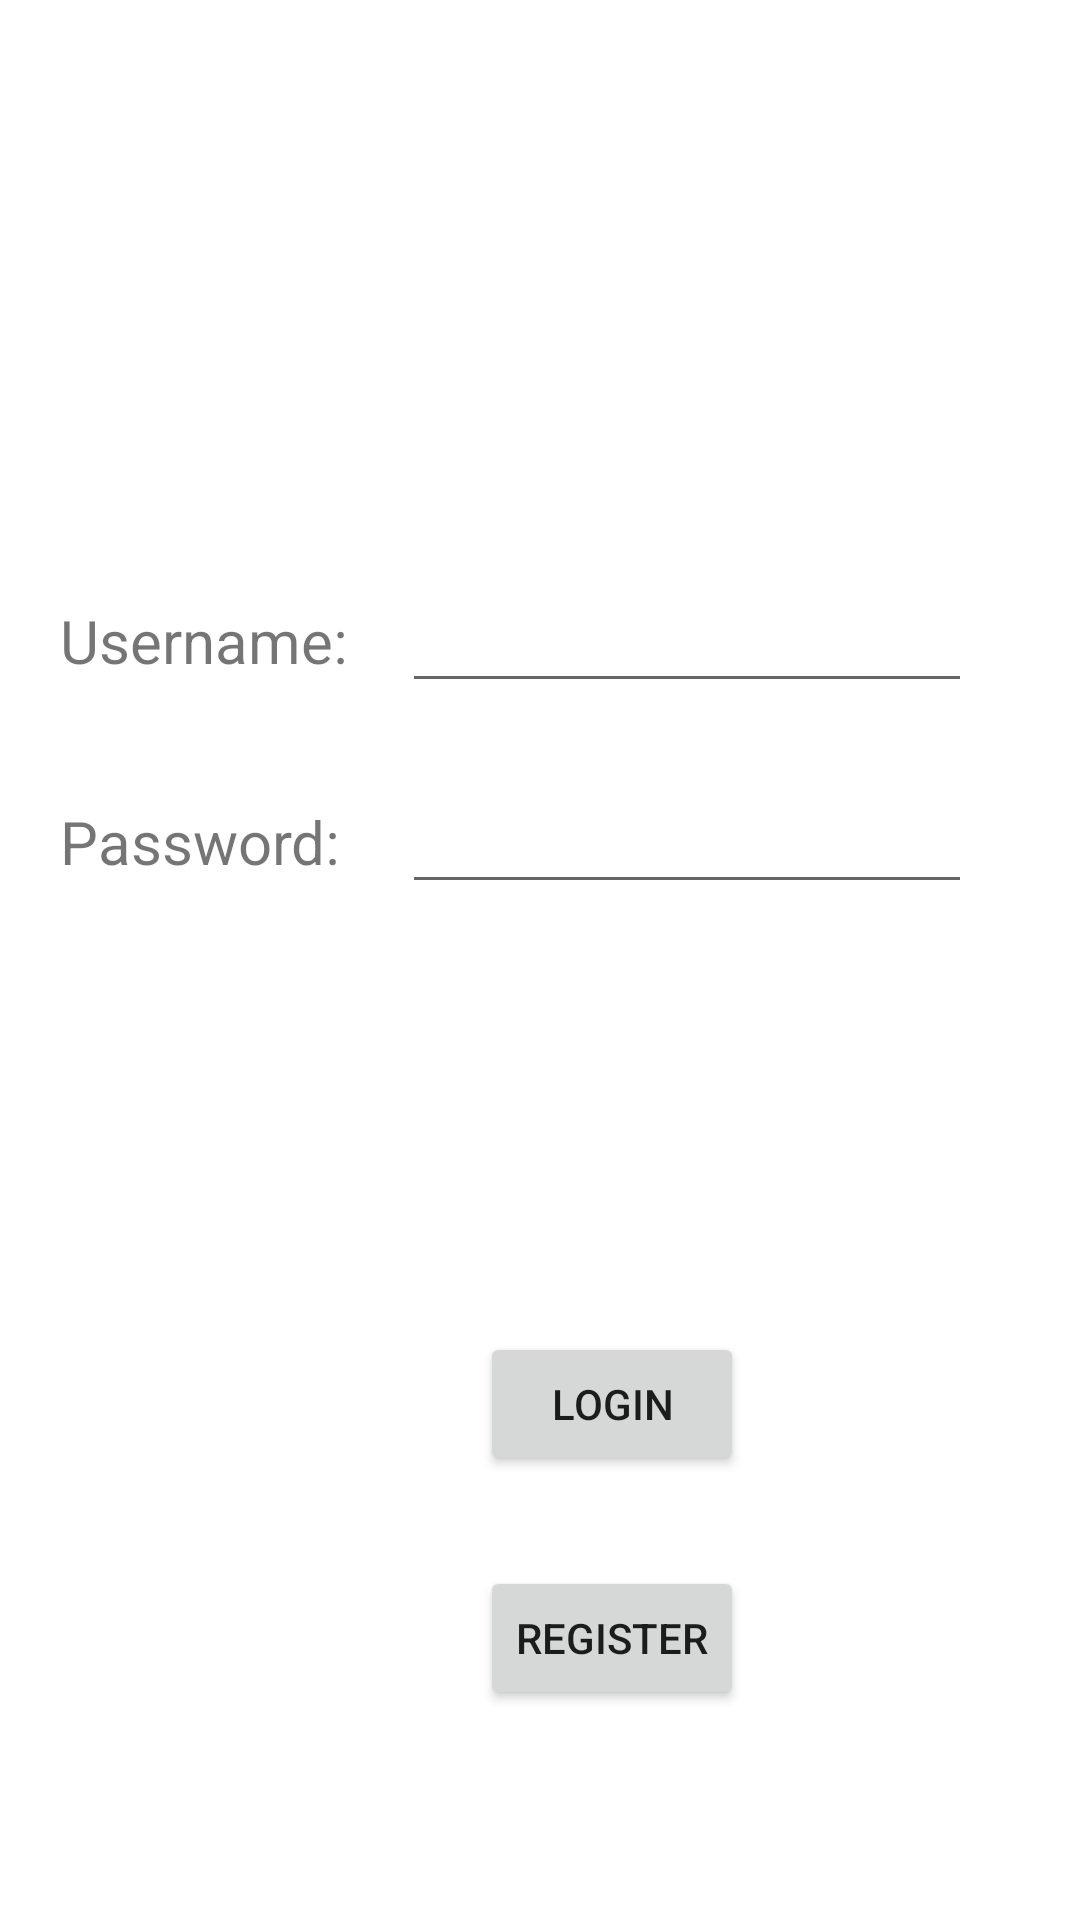

Reconstruct the res/layout file that produces this screen, plus the resources it refers to.
<!-- AndroidManifest.xml: application theme Theme.Android_Aplikacija_Za_Praksu -->
<!-- res/layout/login_fragment.xml -->
<?xml version="1.0" encoding="utf-8"?>
<androidx.constraintlayout.widget.ConstraintLayout xmlns:android="http://schemas.android.com/apk/res/android"
    xmlns:tools="http://schemas.android.com/tools"
    android:layout_width="match_parent"
    android:layout_height="match_parent"
    xmlns:app="http://schemas.android.com/apk/res-auto"
    tools:context=".feature.login.LoginFragment">

    <TextView
        android:id="@+id/textViewUsername"
        android:layout_width="wrap_content"
        android:layout_height="wrap_content"
        app:layout_constraintStart_toStartOf="parent"
        app:layout_constraintTop_toTopOf="parent"
        android:layout_marginTop="200dp"
        android:layout_marginStart="20dp"
        android:text="@string/username"
        android:textSize="20sp"/>

    <EditText
        android:id="@+id/editTextUsernameValue"
        android:layout_width="0dp"
        android:layout_height="wrap_content"
        app:layout_constraintEnd_toEndOf="parent"
        app:layout_constraintStart_toEndOf="@id/textViewUsername"
        app:layout_constraintTop_toTopOf="@id/textViewUsername"
        app:layout_constraintBottom_toBottomOf="@id/textViewUsername"
        android:layout_marginEnd="36dp"
        android:layout_marginStart="18dp"/>

    <TextView
        android:id="@+id/textViewPassword"
        android:layout_width="wrap_content"
        android:layout_height="wrap_content"
        app:layout_constraintStart_toStartOf="@id/textViewUsername"
        app:layout_constraintTop_toBottomOf="@id/textViewUsername"
        android:layout_marginTop="40dp"
        android:text="Password:"
        android:textSize="20sp"/>

    <EditText
        android:id="@+id/editTextPasswordValue"
        android:layout_width="0dp"
        android:layout_height="wrap_content"
        app:layout_constraintStart_toStartOf="@id/editTextUsernameValue"
        app:layout_constraintEnd_toEndOf="@id/editTextUsernameValue"
        app:layout_constraintTop_toTopOf="@id/textViewPassword"
        app:layout_constraintBottom_toBottomOf="@id/textViewPassword"
        />

    <Button
        android:id="@+id/loginButton"
        android:layout_width="wrap_content"
        android:layout_height="wrap_content"
        app:layout_constraintStart_toStartOf="@id/textViewPassword"
        app:layout_constraintTop_toBottomOf="@id/textViewPassword"
        android:layout_marginTop="150dp"
        android:text="@string/login"
        android:layout_marginStart="140dp"/>

    <Button
        android:id="@+id/buttonRegisterLogin"
        android:layout_width="wrap_content"
        android:layout_height="wrap_content"
        android:text="@string/register"
        app:layout_constraintStart_toStartOf="@id/loginButton"
        app:layout_constraintTop_toBottomOf="@id/loginButton"
        android:layout_marginTop="30dp"/>



</androidx.constraintlayout.widget.ConstraintLayout>
<!-- resources referenced by this layout -->
<resources>
  <string name="login">LOGIN</string>
  <string name="register">REGISTER</string>
  <string name="username">Username:</string>
  <style name="Theme.Android_Aplikacija_Za_Praksu" parent="Theme.MaterialComponents.DayNight.DarkActionBar">
          
          <item name="colorPrimary">@color/purple_500</item>
          <item name="colorPrimaryVariant">@color/purple_700</item>
          <item name="colorOnPrimary">@color/white</item>
          
          <item name="colorSecondary">@color/teal_200</item>
          <item name="colorSecondaryVariant">@color/teal_700</item>
          <item name="colorOnSecondary">@color/black</item>
          
          <item name="android:statusBarColor" tools:targetApi="l">?attr/colorPrimaryVariant</item>
          
      </style>
  <!-- not gathered from this repository: default colours our renderer supplied (Android Studio template values) -->
  <color name="purple_500">#FF6200EE</color>
  <color name="purple_700">#FF3700B3</color>
  <color name="teal_200">#FF03DAC5</color>
  <color name="teal_700">#FF018786</color>
  <color name="black">#FF000000</color>
  <color name="white">#FFFFFFFF</color>
</resources>
